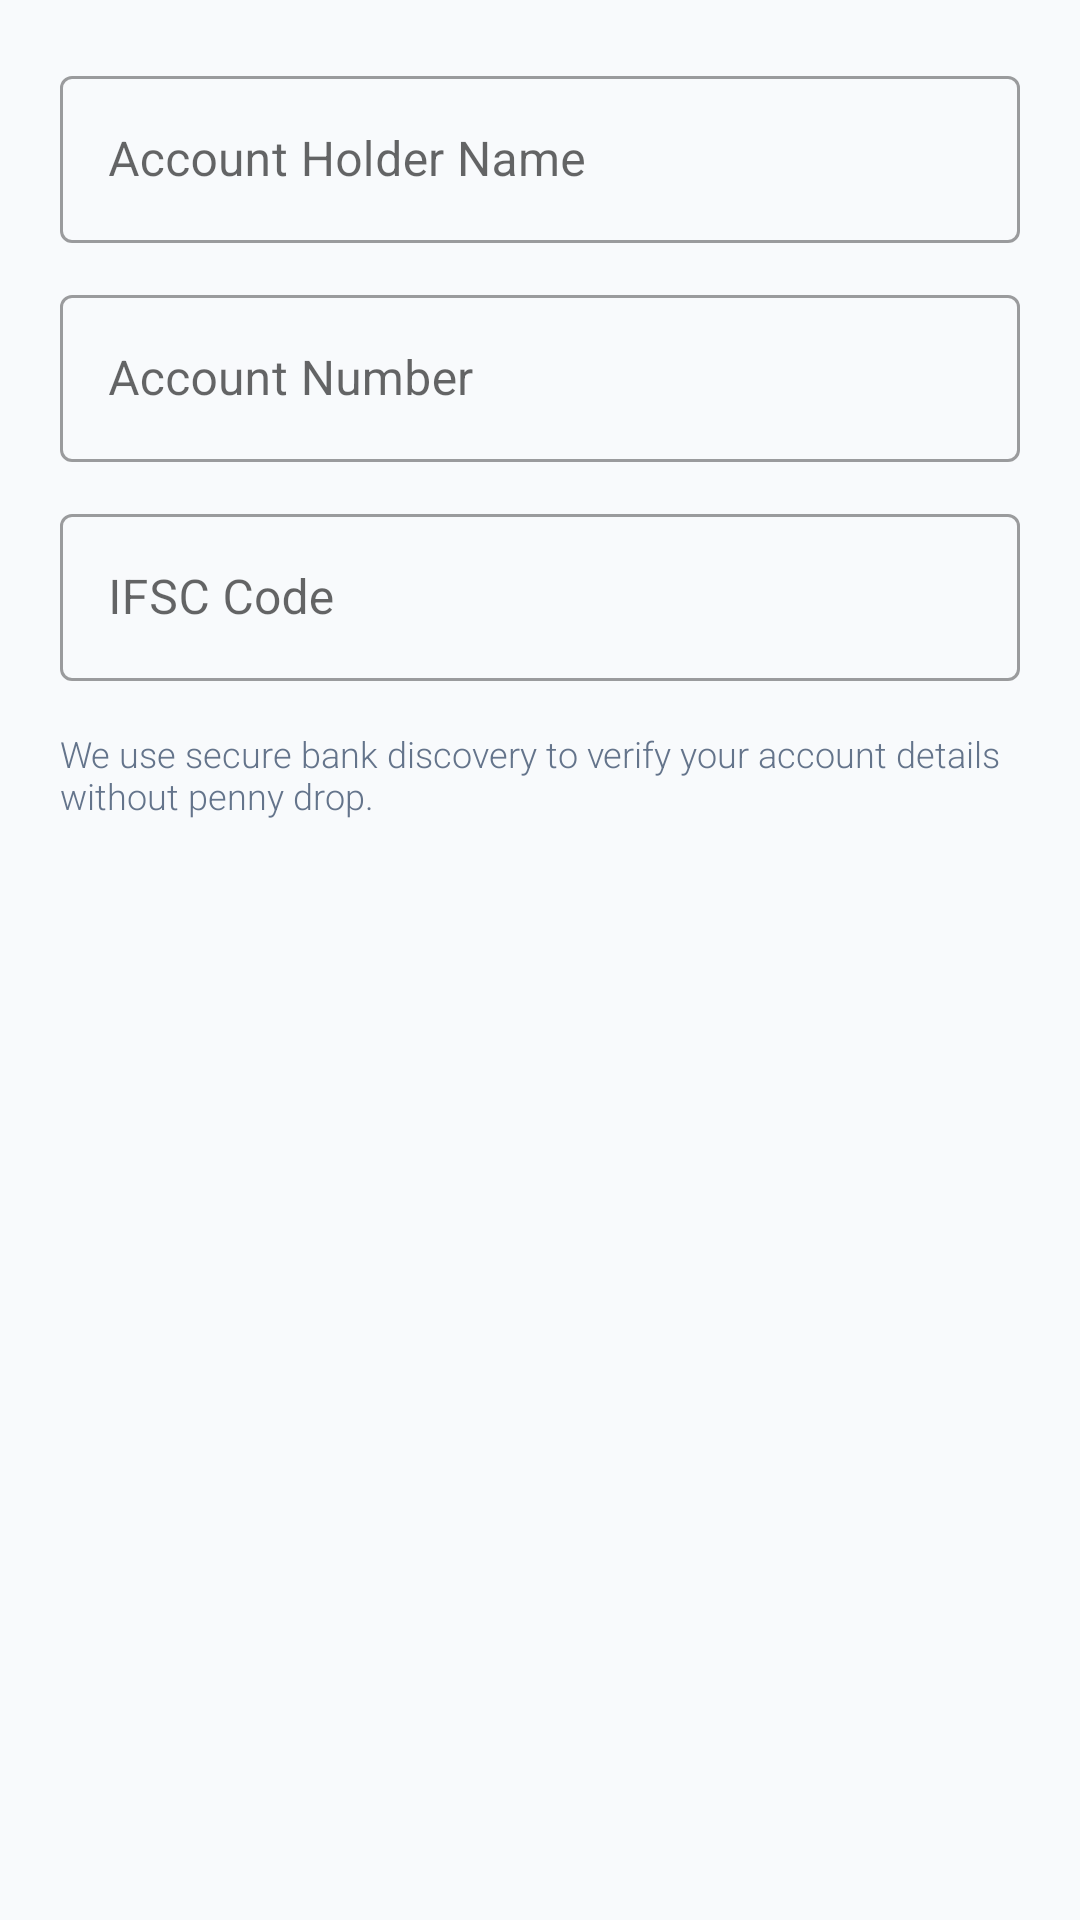

This screen was rendered from an Android layout file. Write that file and the resources it references.
<!-- AndroidManifest.xml: application theme Theme.POSBilling -->
<!-- res/layout/dialog_add_bank.xml -->
<?xml version="1.0" encoding="utf-8"?>
<LinearLayout xmlns:android="http://schemas.android.com/apk/res/android"
    android:layout_width="match_parent"
    android:layout_height="wrap_content"
    android:orientation="vertical"
    android:padding="20dp">

    <com.google.android.material.textfield.TextInputLayout
        android:layout_width="match_parent"
        android:layout_height="wrap_content"
        android:layout_marginBottom="12dp"
        style="@style/Widget.MaterialComponents.TextInputLayout.OutlinedBox">

        <com.google.android.material.textfield.TextInputEditText
            android:id="@+id/etHolderName"
            android:layout_width="match_parent"
            android:layout_height="wrap_content"
            android:hint="Account Holder Name"
            android:inputType="textPersonName" />
    </com.google.android.material.textfield.TextInputLayout>

    <com.google.android.material.textfield.TextInputLayout
        android:layout_width="match_parent"
        android:layout_height="wrap_content"
        android:layout_marginBottom="12dp"
        style="@style/Widget.MaterialComponents.TextInputLayout.OutlinedBox">

        <com.google.android.material.textfield.TextInputEditText
            android:id="@+id/etAccountNumber"
            android:layout_width="match_parent"
            android:layout_height="wrap_content"
            android:hint="Account Number"
            android:inputType="number" />
    </com.google.android.material.textfield.TextInputLayout>

    <com.google.android.material.textfield.TextInputLayout
        android:layout_width="match_parent"
        android:layout_height="wrap_content"
        style="@style/Widget.MaterialComponents.TextInputLayout.OutlinedBox">

        <com.google.android.material.textfield.TextInputEditText
            android:id="@+id/etIfscCode"
            android:layout_width="match_parent"
            android:layout_height="wrap_content"
            android:hint="IFSC Code"
            android:inputType="textCapCharacters" />
    </com.google.android.material.textfield.TextInputLayout>

    <TextView
        android:layout_width="match_parent"
        android:layout_height="wrap_content"
        android:layout_marginTop="16dp"
        android:text="We use secure bank discovery to verify your account details without penny drop."
        android:textColor="#64748B"
        android:textSize="12sp"
        android:fontFamily="sans-serif-light" />

</LinearLayout>
<!-- resources referenced by this layout -->
<resources>
  <style name="Theme.POSBilling" parent="Theme.MaterialComponents.Light.NoActionBar">
          
          <item name="colorPrimary">@color/primary</item>
          <item name="colorPrimaryVariant">@color/primary_dark</item>
          <item name="colorOnPrimary">@color/white</item>
          
          <item name="colorSecondary">@color/accent_blue</item>
          <item name="colorSecondaryVariant">@color/accent_blue</item>
          <item name="colorOnSecondary">@color/white</item>
          
          <item name="android:statusBarColor">@color/white</item>
          <item name="android:windowLightStatusBar" tools:targetApi="m">true</item>
          <item name="android:windowBackground">@color/bg_light</item>
      </style>
  <color name="primary">#8B5CF6</color>
  <color name="primary_dark">#7C3AED</color>
  <color name="white">#FFFFFFFF</color>
  <color name="accent_blue">#3B82F6</color>
  <color name="bg_light">#F8FAFC</color>
</resources>
